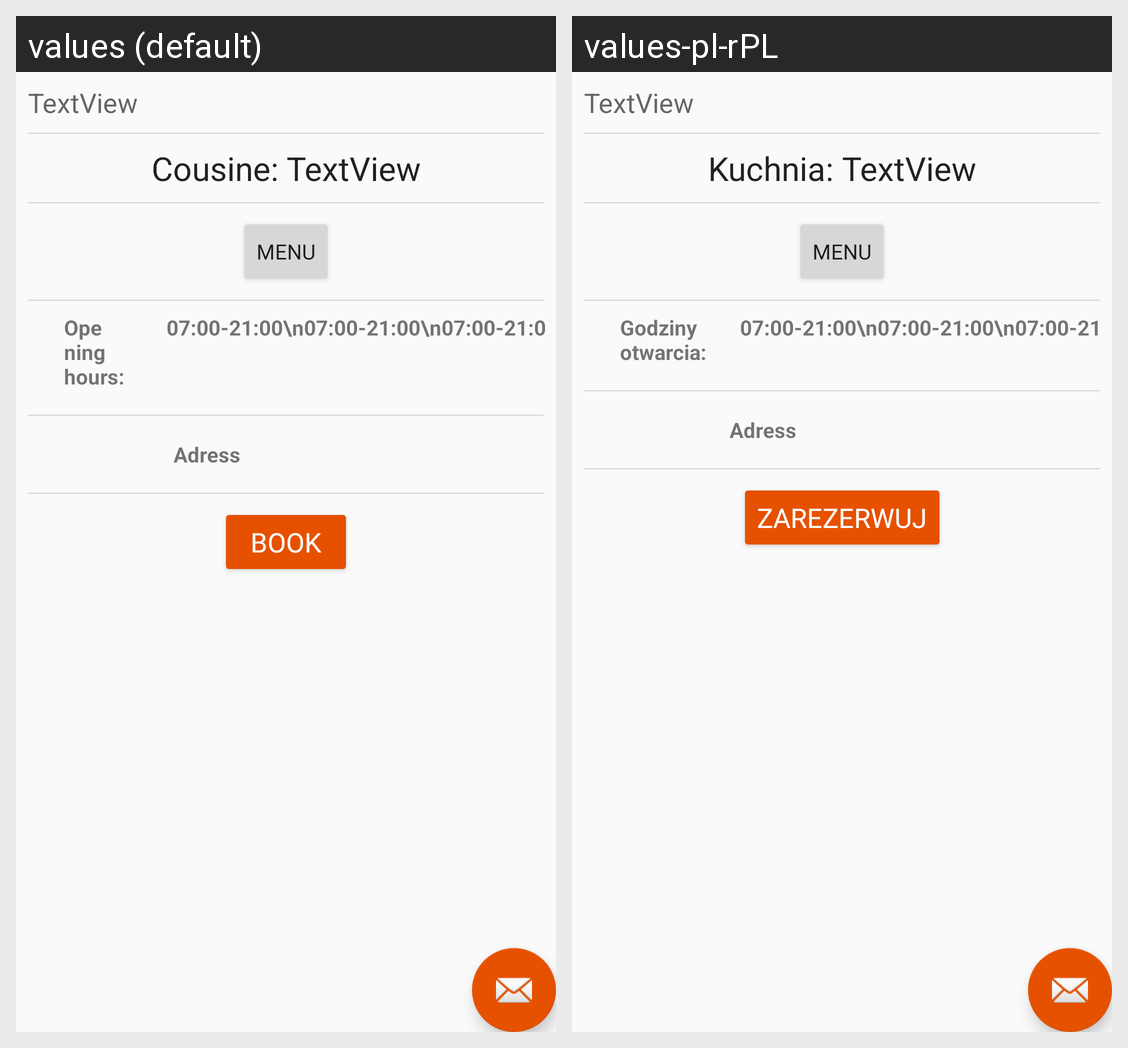

For this localized Android screen grid, give each drawn string resource with its value in every locale shown.
Android screen res/layout/app_bar_restaurant_page.xml rendered under 2 locales, left to right: values (default), values-pl-rPL. Device: Nexus 5 (rendered at 1080×1920; each locale shown at half size, 540×960, under a caption strip naming it); theme AppTheme.
Strings drawn on this screen, with the default value and each locale's value (text and hints the layout hard-codes, and strings that could not be matched under every locale, appear in the picture but are not listed):

book
  values: Book
  values-pl-rPL: Zarezerwuj

cousine
  values: Cousine: 
  values-pl-rPL: Kuchnia: 

opening_hours
  values: Opening hours: 
  values-pl-rPL: Godziny otwarcia:
